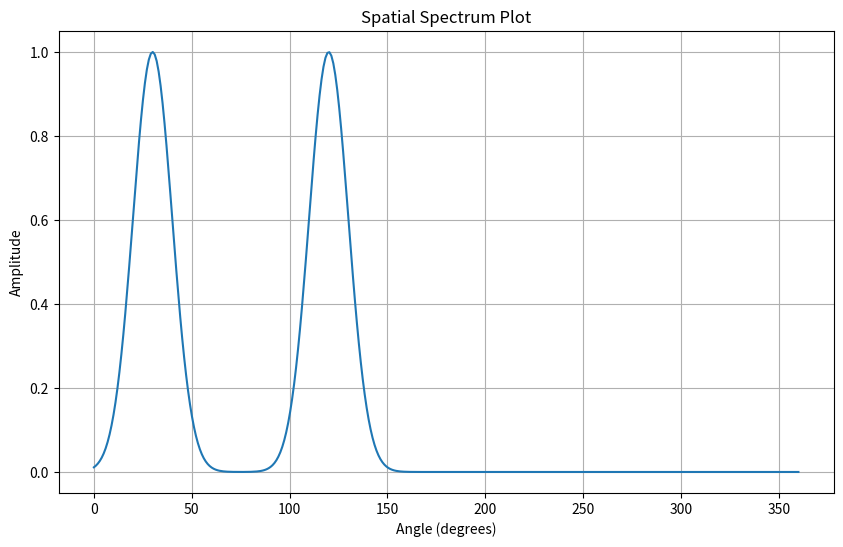

This figure's Python source:
import numpy as np
import matplotlib.pyplot as plt

#


def plot_doa_spectrum(doas, std_dev=10, amplitude=1):
    """
    绘制声源方向的空间频谱图。
    
    参数:
        doas: 声源角度的向量，每个元素表示一个声源的角度（单位为度）。
        std_dev: 高斯分布的标准差，默认为10。
        amplitude: 高斯分布的振幅，默认为1。
    """
    # 创建角度向量，用于空间频谱图的x轴（0度到360度）
    angles = np.linspace(0, 360, 360)
    
    # 初始化空间频谱图
    spectrum = np.zeros_like(angles, dtype=float)
    
    # 对每个声源，在空间频谱图上放置一个高斯分布
    for doa in doas:
        # 在空间频谱图上添加高斯分布
        spectrum += amplitude * np.exp(-0.5 * ((angles - doa) / std_dev) ** 2)
    
    # 绘制空间频谱图
    plt.figure(figsize=(10, 6))
    plt.plot(angles, spectrum)
    plt.title('Spatial Spectrum Plot')
    plt.xlabel('Angle (degrees)')
    plt.ylabel('Amplitude')
    plt.grid(True)
    plt.show()

# 示例用法
plot_doa_spectrum([30, 120])


def doa_spectrum(doas, std_dev=10, amplitude=1):
    
    angles = np.linspace(0, 360, 360)
    
    # 初始化空间频谱图
    spectrum = np.zeros_like(angles, dtype=float)
    
    # 对每个声源，在空间频谱图上放置一个高斯分布
    for doa in doas:
        # 在空间频谱图上添加高斯分布
        spectrum += amplitude * np.exp(-0.5 * ((angles - doa) / std_dev) ** 2)